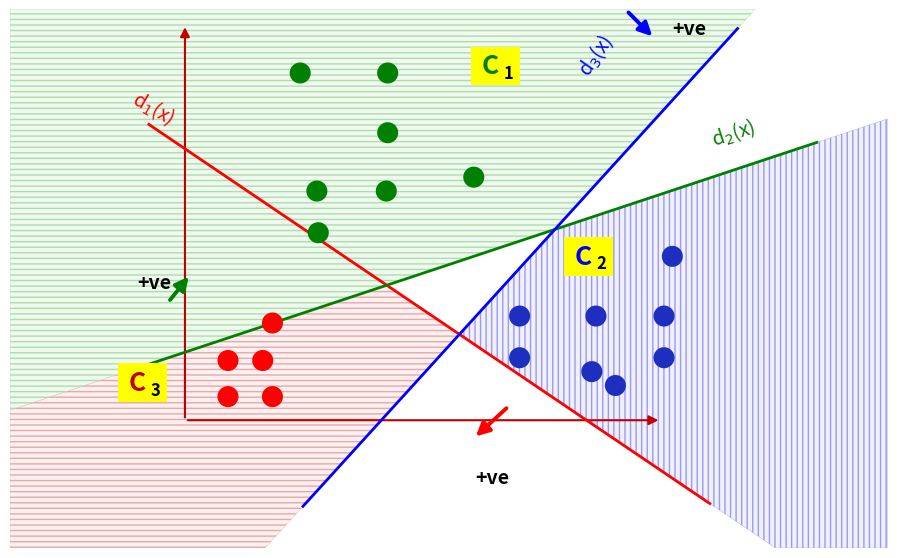

Source code (Python): (Note: this script raises an exception after producing the figure.)
#!/usr/bin/env python3
"""Generate slide 007's measured one-vs-all classification diagram."""
import matplotlib
matplotlib.use("Agg")
import matplotlib.pyplot as plt
import numpy as np
from matplotlib.patches import Polygon, Rectangle

OUT = "/home/codespace/ai_llm_slides/videos/machine-learning/09_introduction_to_neural_networks/recreated_pptx/build/slide_007_decision_boundary.png"
X0, X1, Y0, Y1 = 166, 798, 119, 507
W_IN = (X1 - X0) / 960 * 13.33
H_IN = (Y1 - Y0) / 540 * 7.5

fig = plt.figure(figsize=(W_IN, H_IN), dpi=200, facecolor="white")
ax = fig.add_axes([0, 0, 1, 1])
ax.set_xlim(X0, X1)
ax.set_ylim(Y1, Y0)
ax.axis("off")

red = "#C00000"
green = "#008000"
blue = "#0000FF"

red_line = np.array([[266, 202], [670, 475]], dtype=float)
green_line = np.array([[250, 380], [747, 215]], dtype=float)
blue_line = np.array([[377, 477], [690, 133]], dtype=float)


def y_on(line, x):
    (x0, y0), (x1, y1) = line
    return y0 + (x - x0) * (y1 - y0) / (x1 - x0)


def x_on(line, y):
    (x0, y0), (x1, y1) = line
    return x0 + (y - y0) * (x1 - x0) / (y1 - y0)


def clip(poly, inside, intersect):
    result = []
    for a, b in zip(poly, poly[1:] + poly[:1]):
        a_in, b_in = inside(a), inside(b)
        if a_in:
            result.append(a)
        if a_in != b_in:
            result.append(intersect(a, b))
    return result


def clip_y(poly, line, above):
    def inside(p):
        return p[1] <= y_on(line, p[0]) if above else p[1] >= y_on(line, p[0])

    def intersect(a, b):
        lo, hi = 0.0, 1.0
        for _ in range(50):
            mid = (lo + hi) / 2
            p = a + mid * (b - a)
            if inside(p) == inside(a):
                lo = mid
            else:
                hi = mid
        return a + ((lo + hi) / 2) * (b - a)

    return clip(poly, inside, intersect)


def clip_x(poly, line, left):
    def inside(p):
        return p[0] <= x_on(line, p[1]) if left else p[0] >= x_on(line, p[1])

    def intersect(a, b):
        lo, hi = 0.0, 1.0
        for _ in range(50):
            mid = (lo + hi) / 2
            p = a + mid * (b - a)
            if inside(p) == inside(a):
                lo = mid
            else:
                hi = mid
        return a + ((lo + hi) / 2) * (b - a)

    return clip(poly, inside, intersect)


panel = [np.array(p, dtype=float) for p in [[X0, Y0], [X1, Y0], [X1, Y1], [X0, Y1]]]
c1 = clip_x(clip_y(panel, green_line, True), blue_line, True)
c2 = clip_y(clip_x(clip_y(panel, green_line, False), blue_line, False), red_line, True)
c3 = clip_x(clip_y(clip_y(panel, red_line, False), green_line, False), blue_line, True)

for poly, face, edge, hatch in [
    (c1, "#F0F8F0", "#A9E0A9", "---"),
    (c2, "#F0F0FF", "#9A9AF0", "|||"),
    (c3, "#FDF0F0", "#E5A9A9", "---"),
]:
    ax.add_patch(Polygon(poly, closed=True, facecolor=face, edgecolor=edge,
                         linewidth=0.25, hatch=hatch, zorder=0))

ax.annotate("", xy=(292, 130), xytext=(292, 415),
            arrowprops=dict(arrowstyle="-|>", mutation_scale=14, color=red, lw=1.5), zorder=2)
ax.annotate("", xy=(635, 415), xytext=(292, 415),
            arrowprops=dict(arrowstyle="-|>", mutation_scale=14, color=red, lw=1.5), zorder=2)

for line, color in [(red_line, "#FF0000"), (green_line, green), (blue_line, blue)]:
    ax.plot(line[:, 0], line[:, 1], color=color, lw=2.0, zorder=2)

for xy, xytext, color in [
    ((500, 428), (525, 405), "#FF0000"),
    ((296, 310), (280, 330), green),
    ((630, 140), (610, 120), blue),
]:
    ax.annotate("", xy=xy, xytext=xytext,
                arrowprops=dict(arrowstyle="-|>", mutation_scale=20, color=color, lw=2.8), zorder=3)

points = {
    green: [(375, 165), (438, 165), (438, 208), (387, 250), (437, 250), (500, 240), (388, 280)],
    "#FF0000": [(355, 345), (323, 372), (348, 372), (323, 398), (355, 398)],
    "#1E2FC0": [(643, 297), (533, 340), (588, 340), (637, 340), (533, 370), (637, 370), (585, 380), (602, 390)],
}
for color, coords in points.items():
    xs, ys = zip(*coords)
    ax.scatter(xs, ys, s=230, c=color, edgecolors="none", zorder=4)

for x, y, color, rotation, label in [
    (269, 190, "#FF0000", -30, "d$_1$(x)"),
    (687, 208, green, 18, "d$_2$(x)"),
    (588, 152, blue, 55, "d$_3$(x)"),
]:
    ax.text(x, y, label, color=color, fontsize=14, style="italic",
            ha="center", va="center", rotation=rotation, zorder=5)

for x, y, label in [(655, 133, "+ve"), (270, 316, "+ve"), (513, 456, "+ve")]:
    ax.text(x, y, label, color="black", fontsize=14, fontweight="bold",
            ha="center", va="center", zorder=5)

for x, y, color, digit in [(498, 146, green, "1"), (565, 283, blue, "2"), (244, 374, red, "3")]:
    ax.add_patch(Rectangle((x, y), 35, 28, facecolor="#FFFF00", edgecolor="none", zorder=5))
    ax.text(x + 14, y + 14, "C", color=color, fontsize=19, fontweight="bold",
            ha="center", va="center", zorder=6)
    ax.text(x + 27, y + 19, digit, color="black", fontsize=12, fontweight="bold",
            ha="center", va="center", zorder=6)

fig.savefig(OUT, dpi=200, facecolor="white")
print(OUT)
